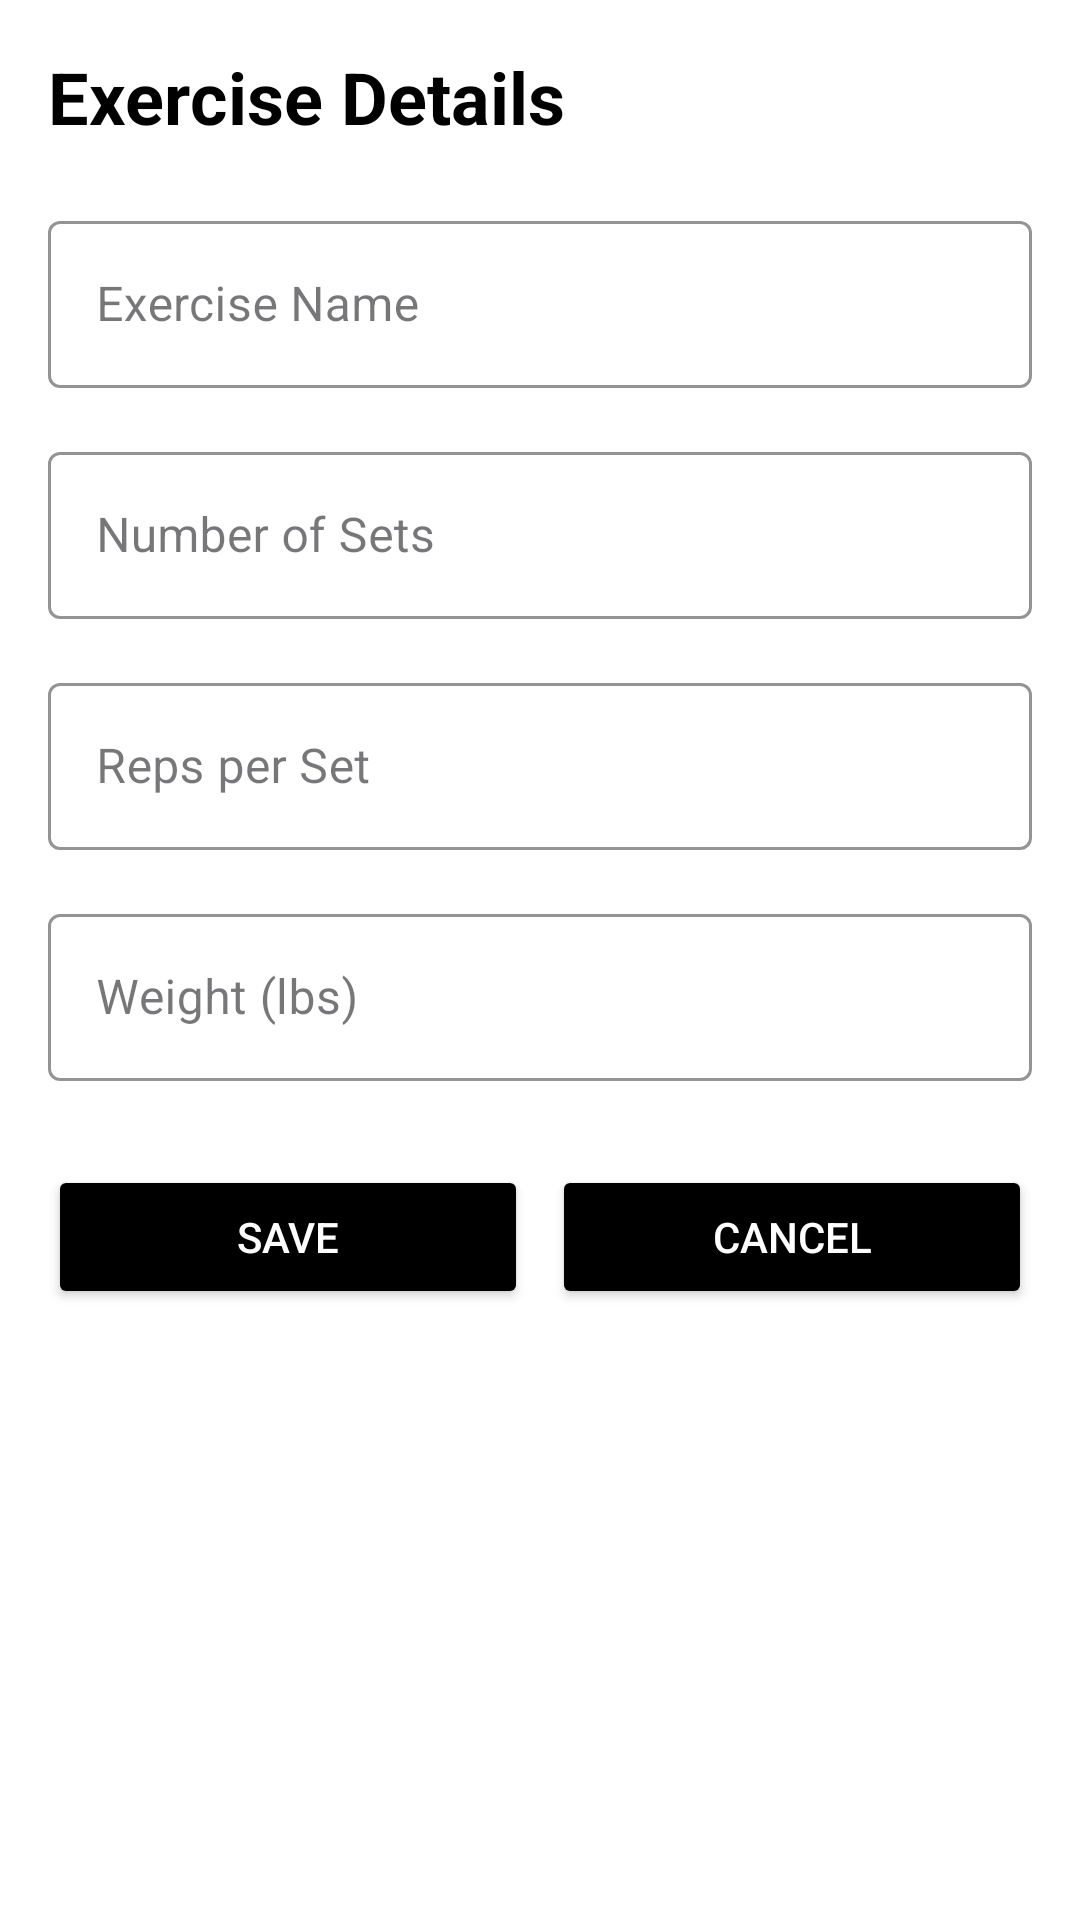

The Android layout XML behind this screen, and the referenced resources:
<!-- AndroidManifest.xml: application theme Theme.WorkoutTracker -->
<!-- res/layout/activity_exercise_detail.xml -->
<?xml version="1.0" encoding="utf-8"?>
<ScrollView xmlns:android="http://schemas.android.com/apk/res/android"
    xmlns:app="http://schemas.android.com/apk/res-auto"
    android:layout_width="match_parent"
    android:layout_height="match_parent"
    android:background="@color/white"
    android:padding="16dp">

    <LinearLayout
        android:orientation="vertical"
        android:layout_width="match_parent"
        android:layout_height="wrap_content">

        
        <TextView
            android:id="@+id/screenTitle"
            android:layout_width="wrap_content"
            android:layout_height="wrap_content"
            android:text="Exercise Details"
            android:textSize="24sp"
            android:textStyle="bold"
            android:textColor="@color/black"
            android:layout_marginBottom="20dp" />

        
        <com.google.android.material.textfield.TextInputLayout
            android:layout_width="match_parent"
            android:layout_height="wrap_content"
            android:hint="Exercise Name"
            app:boxStrokeColor="@color/black"
            style="@style/Widget.MaterialComponents.TextInputLayout.OutlinedBox">

            <com.google.android.material.textfield.TextInputEditText
                android:id="@+id/addExerciseNameInput"
                android:layout_width="match_parent"
                android:layout_height="wrap_content"
                android:inputType="textCapWords"
                android:enabled="false" />
        </com.google.android.material.textfield.TextInputLayout>

        
        <com.google.android.material.textfield.TextInputLayout
            android:layout_width="match_parent"
            android:layout_height="wrap_content"
            android:hint="Number of Sets"
            android:layout_marginTop="16dp"
            app:boxStrokeColor="@color/black"
            style="@style/Widget.MaterialComponents.TextInputLayout.OutlinedBox">

            <com.google.android.material.textfield.TextInputEditText
                android:id="@+id/addSetsInput"
                android:layout_width="match_parent"
                android:layout_height="wrap_content"
                android:inputType="number" />
        </com.google.android.material.textfield.TextInputLayout>

        
        <com.google.android.material.textfield.TextInputLayout
            android:layout_width="match_parent"
            android:layout_height="wrap_content"
            android:hint="Reps per Set"
            android:layout_marginTop="16dp"
            app:boxStrokeColor="@color/black"
            style="@style/Widget.MaterialComponents.TextInputLayout.OutlinedBox">

            <com.google.android.material.textfield.TextInputEditText
                android:id="@+id/addRepsInput"
                android:layout_width="match_parent"
                android:layout_height="wrap_content"
                android:inputType="number" />
        </com.google.android.material.textfield.TextInputLayout>

        
        <com.google.android.material.textfield.TextInputLayout
            android:layout_width="match_parent"
            android:layout_height="wrap_content"
            android:hint="Weight (lbs)"
            android:layout_marginTop="16dp"
            app:boxStrokeColor="@color/black"
            style="@style/Widget.MaterialComponents.TextInputLayout.OutlinedBox">

            <com.google.android.material.textfield.TextInputEditText
                android:id="@+id/addWeightInput"
                android:layout_width="match_parent"
                android:layout_height="wrap_content"
                android:inputType="numberDecimal" />
        </com.google.android.material.textfield.TextInputLayout>

        
        <LinearLayout
            android:orientation="horizontal"
            android:layout_width="match_parent"
            android:layout_height="wrap_content"
            android:layout_marginTop="28dp"
            android:gravity="center">

            <Button
                android:id="@+id/saveExerciseButton"
                android:layout_width="0dp"
                android:layout_weight="1"
                android:layout_height="wrap_content"
                android:text="Save"
                android:layout_marginEnd="8dp"
                android:backgroundTint="@color/black"
                android:textColor="@color/white" />

            <Button
                android:id="@+id/cancelExerciseButton"
                android:layout_width="0dp"
                android:layout_weight="1"
                android:layout_height="wrap_content"
                android:text="Cancel"
                android:backgroundTint="@color/black"
                android:textColor="@color/white" />
        </LinearLayout>
    </LinearLayout>
</ScrollView>
<!-- resources referenced by this layout -->
<resources>
  <color name="black">#FF000000</color>
  <color name="white">#FFFFFFFF</color>
  <style name="Theme.WorkoutTracker" parent="Base.Theme.WorkoutTracker" />
  <style name="Base.Theme.WorkoutTracker" parent="Theme.Material3.DayNight.NoActionBar">
          
          
      </style>
</resources>
